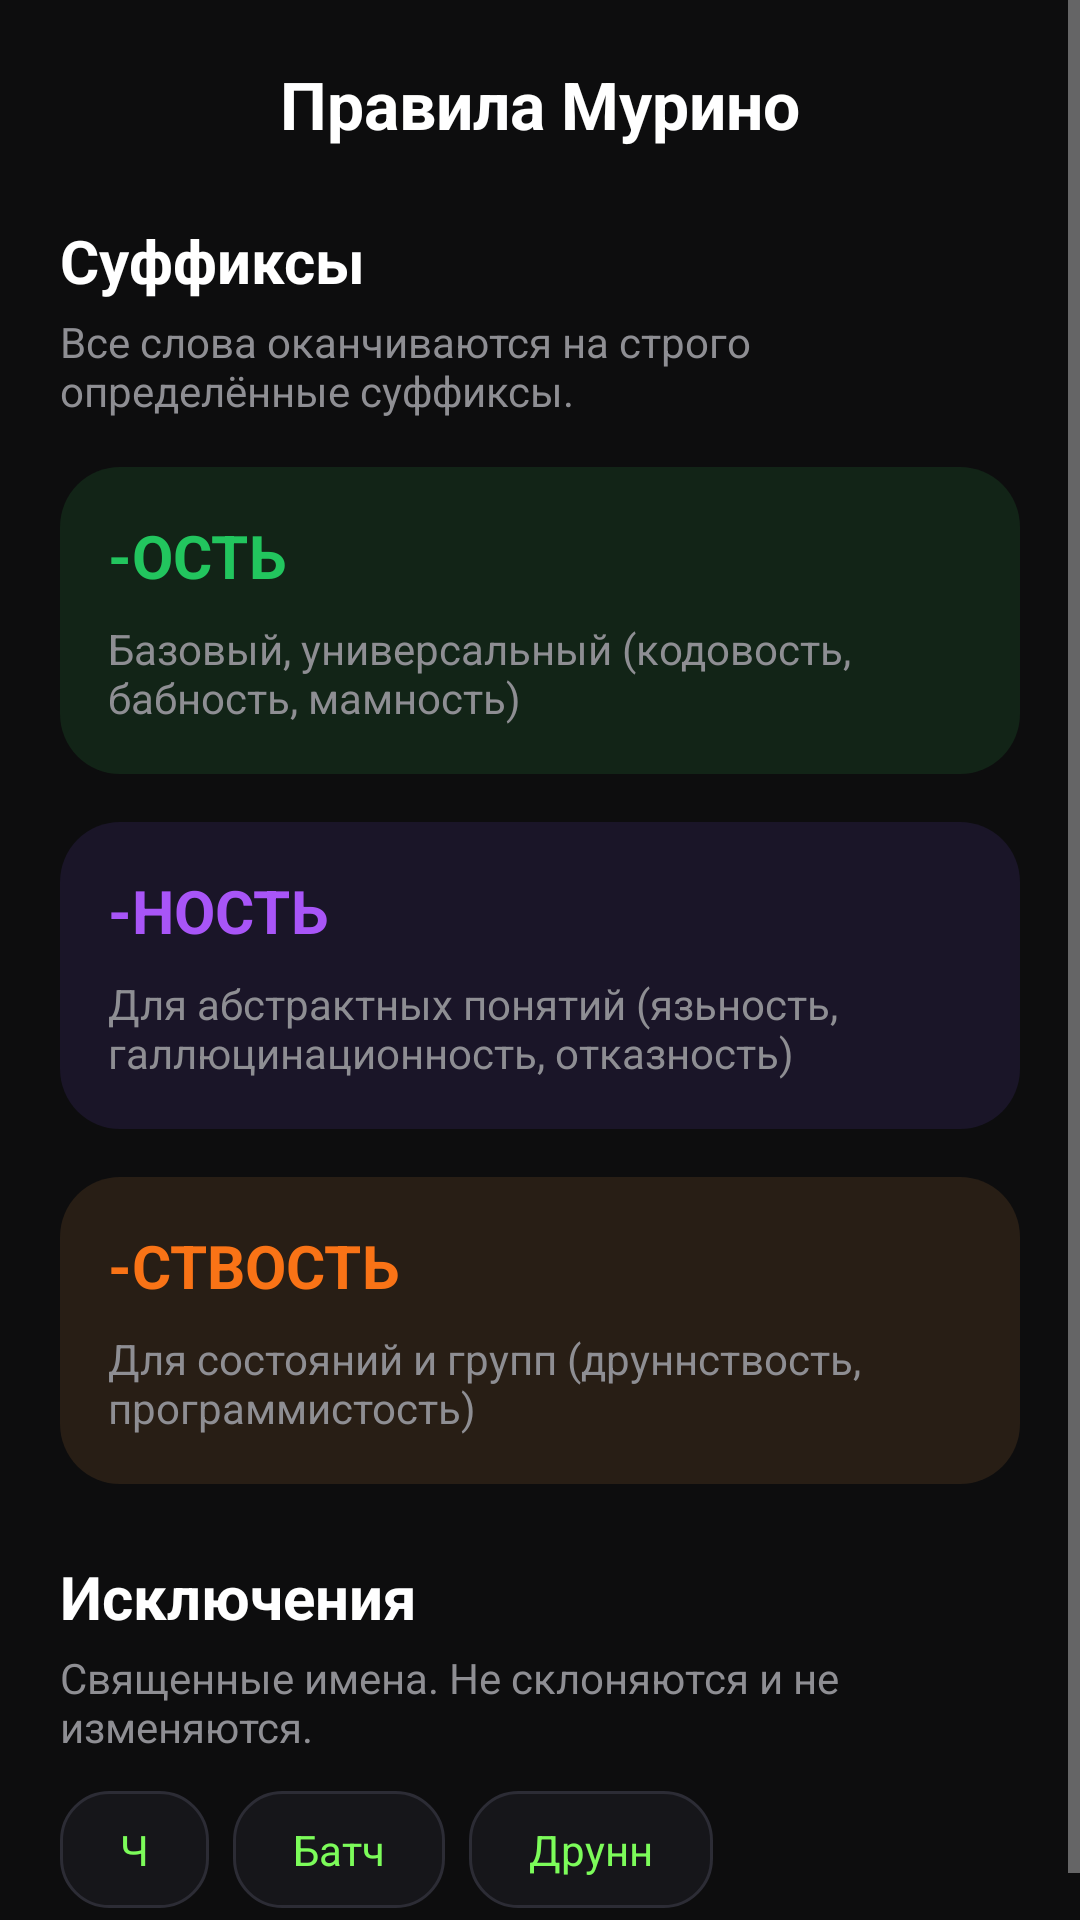

Produce the Android XML layout that renders to this screen, including the resource entries it uses.
<!-- AndroidManifest.xml: application theme Theme.Murinsky -->
<!-- res/layout/fragment_rules.xml -->
<?xml version="1.0" encoding="utf-8"?>
<ScrollView xmlns:android="http://schemas.android.com/apk/res/android"
    android:layout_width="match_parent"
    android:layout_height="match_parent"
    android:background="@color/bg_dark"
    android:fillViewport="true">

    <LinearLayout
        android:layout_width="match_parent"
        android:layout_height="wrap_content"
        android:orientation="vertical"
        android:padding="20dp">

        <LinearLayout
            android:layout_width="match_parent"
            android:layout_height="wrap_content"
            android:orientation="horizontal"
            android:gravity="center_vertical">

            <ImageView
                android:layout_width="24dp"
                android:layout_height="24dp"
                android:src="@drawable/ic_back"
                android:contentDescription="back" />

            <TextView
                android:layout_width="0dp"
                android:layout_height="wrap_content"
                android:layout_weight="1"
                android:gravity="center"
                android:text="@string/rules_title"
                android:textColor="@color/text_primary"
                android:textSize="22sp"
                android:textStyle="bold" />

            <Space android:layout_width="24dp" android:layout_height="24dp" />
        </LinearLayout>

        <TextView
            android:layout_width="wrap_content"
            android:layout_height="wrap_content"
            android:layout_marginTop="24dp"
            android:text="@string/rules_suffix_header"
            android:textColor="@color/text_primary"
            android:textSize="20sp"
            android:textStyle="bold" />

        <TextView
            android:layout_width="wrap_content"
            android:layout_height="wrap_content"
            android:layout_marginTop="4dp"
            android:text="@string/rules_subtitle"
            android:textColor="@color/text_secondary"
            android:textSize="14sp" />

        
        <LinearLayout
            android:layout_width="match_parent"
            android:layout_height="wrap_content"
            android:layout_marginTop="16dp"
            android:orientation="vertical"
            android:padding="16dp"
            android:background="@drawable/bg_card"
            android:backgroundTint="@color/rule_ost_bg">

            <TextView
                android:layout_width="wrap_content"
                android:layout_height="wrap_content"
                android:text="@string/rule_ost_title"
                android:textColor="@color/rule_ost_text"
                android:textSize="20sp"
                android:textStyle="bold" />

            <TextView
                android:layout_width="wrap_content"
                android:layout_height="wrap_content"
                android:layout_marginTop="8dp"
                android:text="@string/rule_ost_desc"
                android:textColor="@color/text_secondary"
                android:textSize="14sp" />
        </LinearLayout>

        
        <LinearLayout
            android:layout_width="match_parent"
            android:layout_height="wrap_content"
            android:layout_marginTop="16dp"
            android:orientation="vertical"
            android:padding="16dp"
            android:background="@drawable/bg_card"
            android:backgroundTint="@color/rule_nost_bg">

            <TextView
                android:layout_width="wrap_content"
                android:layout_height="wrap_content"
                android:text="@string/rule_nost_title"
                android:textColor="@color/rule_nost_text"
                android:textSize="20sp"
                android:textStyle="bold" />

            <TextView
                android:layout_width="wrap_content"
                android:layout_height="wrap_content"
                android:layout_marginTop="8dp"
                android:text="@string/rule_nost_desc"
                android:textColor="@color/text_secondary"
                android:textSize="14sp" />
        </LinearLayout>

        
        <LinearLayout
            android:layout_width="match_parent"
            android:layout_height="wrap_content"
            android:layout_marginTop="16dp"
            android:orientation="vertical"
            android:padding="16dp"
            android:background="@drawable/bg_card"
            android:backgroundTint="@color/rule_stvost_bg">

            <TextView
                android:layout_width="wrap_content"
                android:layout_height="wrap_content"
                android:text="@string/rule_stvost_title"
                android:textColor="@color/rule_stvost_text"
                android:textSize="20sp"
                android:textStyle="bold" />

            <TextView
                android:layout_width="wrap_content"
                android:layout_height="wrap_content"
                android:layout_marginTop="8dp"
                android:text="@string/rule_stvost_desc"
                android:textColor="@color/text_secondary"
                android:textSize="14sp" />
        </LinearLayout>

        
        <TextView
            android:layout_width="wrap_content"
            android:layout_height="wrap_content"
            android:layout_marginTop="24dp"
            android:text="@string/rules_exceptions_header"
            android:textColor="@color/text_primary"
            android:textSize="20sp"
            android:textStyle="bold" />

        <TextView
            android:layout_width="wrap_content"
            android:layout_height="wrap_content"
            android:layout_marginTop="4dp"
            android:text="@string/rules_exceptions_desc"
            android:textColor="@color/text_secondary"
            android:textSize="14sp" />

        <LinearLayout
            android:layout_width="match_parent"
            android:layout_height="wrap_content"
            android:layout_marginTop="12dp"
            android:orientation="horizontal">

            <TextView
                android:layout_width="wrap_content"
                android:layout_height="wrap_content"
                android:layout_marginEnd="8dp"
                android:paddingHorizontal="20dp"
                android:paddingVertical="10dp"
                android:text="@string/exception_ch"
                android:textColor="@color/accent_lime"
                android:textSize="14sp"
                android:background="@drawable/bg_input" />

            <TextView
                android:layout_width="wrap_content"
                android:layout_height="wrap_content"
                android:layout_marginEnd="8dp"
                android:paddingHorizontal="20dp"
                android:paddingVertical="10dp"
                android:text="@string/exception_batch"
                android:textColor="@color/accent_lime"
                android:textSize="14sp"
                android:background="@drawable/bg_input" />

            <TextView
                android:layout_width="wrap_content"
                android:layout_height="wrap_content"
                android:paddingHorizontal="20dp"
                android:paddingVertical="10dp"
                android:text="@string/exception_drunn"
                android:textColor="@color/accent_lime"
                android:textSize="14sp"
                android:background="@drawable/bg_input" />
        </LinearLayout>

    </LinearLayout>
</ScrollView>
<!-- resources referenced by this layout -->
<resources>
  <color name="accent_lime">#7CFC5A</color>
  <color name="bg_dark">#0D0D0E</color>
  <color name="rule_nost_bg">#1A1528</color>
  <color name="rule_nost_text">#A855F7</color>
  <color name="rule_ost_bg">#122417</color>
  <color name="rule_ost_text">#22C55E</color>
  <color name="rule_stvost_bg">#281E15</color>
  <color name="rule_stvost_text">#F97316</color>
  <color name="text_primary">#FFFFFF</color>
  <color name="text_secondary">#8E8E93</color>
  <!-- drawable bg_card (drawable) -->
  <?xml version="1.0" encoding="utf-8"?>
  <shape xmlns:android="http://schemas.android.com/apk/res/android" android:shape="rectangle">
      <solid android:color="@color/card_dark" />
      <corners android:radius="20dp" />
  </shape>
  <!-- drawable bg_input (drawable) -->
  <?xml version="1.0" encoding="utf-8"?>
  <shape xmlns:android="http://schemas.android.com/apk/res/android" android:shape="rectangle">
      <solid android:color="@color/card_dark" />
      <corners android:radius="16dp" />
      <stroke android:width="1dp" android:color="@color/divider" />
  </shape>
  <string name="exception_batch">Батч</string>
  <string name="exception_ch">Ч</string>
  <string name="exception_drunn">Друнн</string>
  <string name="rule_nost_desc">Для абстрактных понятий (язьность, галлюцинационность, отказность)</string>
  <string name="rule_nost_title">-НОСТЬ</string>
  <string name="rule_ost_desc">Базовый, универсальный (кодовость, бабность, мамность)</string>
  <string name="rule_ost_title">-ОСТЬ</string>
  <string name="rule_stvost_desc">Для состояний и групп (друннствость, программистость)</string>
  <string name="rule_stvost_title">-СТВОСТЬ</string>
  <string name="rules_exceptions_desc">Священные имена. Не склоняются и не изменяются.</string>
  <string name="rules_exceptions_header">Исключения</string>
  <string name="rules_subtitle">Все слова оканчиваются на строго определённые суффиксы.</string>
  <string name="rules_suffix_header">Суффиксы</string>
  <string name="rules_title">Правила Мурино</string>
  <style name="Theme.Murinsky" parent="Theme.MaterialComponents.NoActionBar">
          <item name="colorPrimary">@color/primary_green</item>
          <item name="colorPrimaryVariant">@color/primary_green_bright</item>
          <item name="colorOnPrimary">#FFFFFF</item>
          <item name="android:windowBackground">@color/bg_dark</item>
          <item name="android:statusBarColor">@color/bg_dark</item>
          <item name="android:navigationBarColor">@color/bg_dark</item>
          <item name="android:windowLightStatusBar">false</item>
      </style>
  <color name="card_dark">#16161A</color>
  <color name="divider">#2C2C35</color>
  <color name="primary_green">#2E7D32</color>
  <color name="primary_green_bright">#22C55E</color>
</resources>
